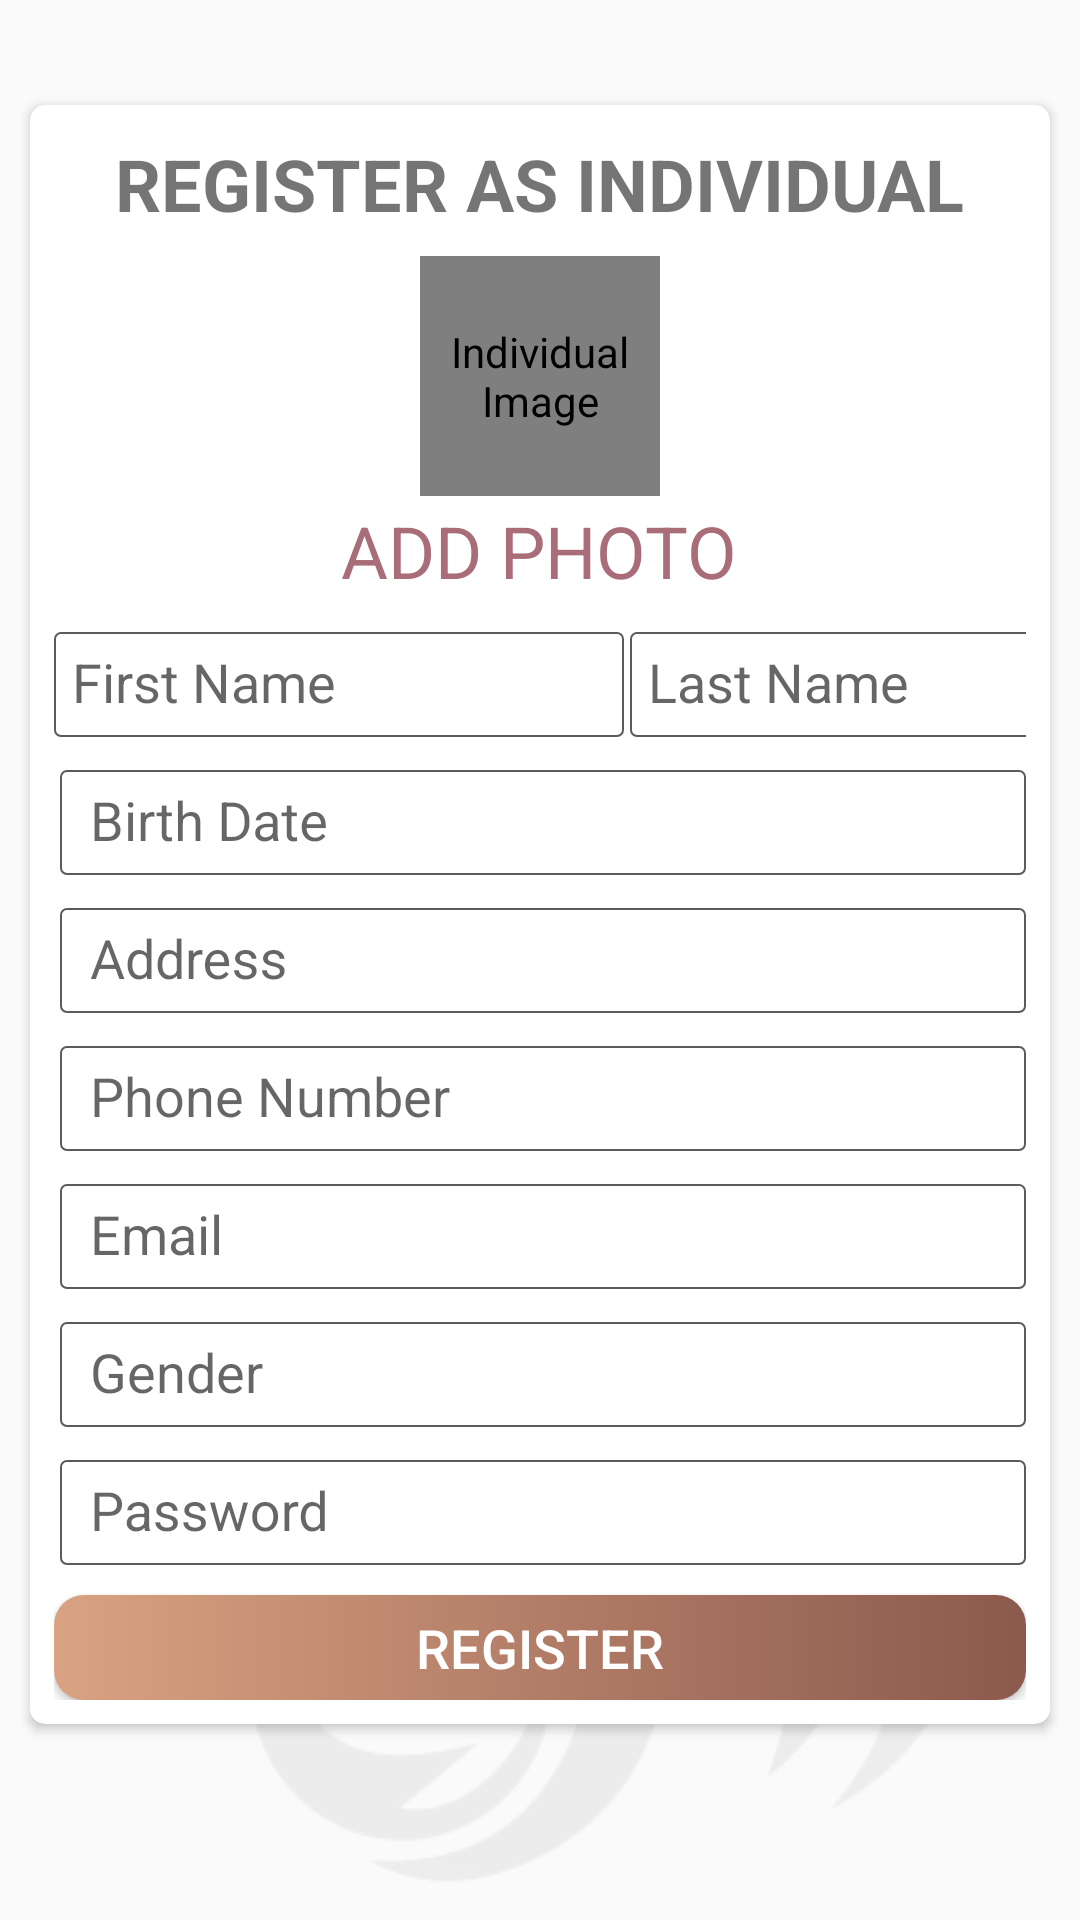

Layout XML and referenced resources for this Android screen:
<!-- AndroidManifest.xml: application theme AppTheme -->
<!-- res/layout/activity_individual_register.xml -->
<?xml version="1.0" encoding="utf-8"?>
<androidx.constraintlayout.widget.ConstraintLayout xmlns:android="http://schemas.android.com/apk/res/android"
    xmlns:app="http://schemas.android.com/apk/res-auto"
    xmlns:tools="http://schemas.android.com/tools"
    android:layout_width="match_parent"
    android:layout_height="match_parent"
    tools:context=".activities.IndividualRegister">
    <ImageView
        android:layout_width="match_parent"
        android:layout_height="match_parent"
        android:contentDescription="background image"
        android:alpha="0.06"
        android:layout_marginTop="30dp"
        android:background="@drawable/splash_img_backg"
        app:layout_constraintStart_toStartOf="parent"
        app:layout_constraintTop_toTopOf="parent" />

    <LinearLayout
        android:id="@+id/linearLayout"
        android:layout_width="match_parent"
        android:layout_height="match_parent"
        android:layout_marginTop="30dp"
        android:gravity="center_horizontal"
        android:orientation="vertical"
        app:layout_constraintStart_toStartOf="parent"
        app:layout_constraintTop_toTopOf="parent">


        <androidx.cardview.widget.CardView
            android:id="@+id/register_as_layout"
            android:layout_width="match_parent"
            android:layout_height="wrap_content"
            android:layout_marginStart="10dp"
            android:layout_marginTop="5dp"
            android:layout_marginEnd="10dp"
            android:elevation="10dp"
            app:cardCornerRadius="5dp">

            <LinearLayout
                android:layout_width="match_parent"
                android:layout_height="wrap_content"
                android:orientation="vertical"
                android:padding="8dp">

                <TextView
                    android:layout_width="wrap_content"
                    android:layout_height="match_parent"
                    android:layout_gravity="center_horizontal"
                    android:text="REGISTER AS INDIVIDUAL"
                    android:layout_marginTop="2dp"
                    android:textSize="24sp"
                    android:textStyle="bold" />


                <de.hdodenhof.circleimageview.CircleImageView
                    android:id="@+id/iv_indiv_profile_image"
                    android:layout_width="@dimen/my_profile_user_image_size"
                    android:layout_height="@dimen/my_profile_user_image_size"
                    android:contentDescription="Individual Image"
                    android:layout_marginTop="8dp"
                    android:layout_gravity="center_horizontal"
                    android:src="@drawable/profileimg" />

                <TextView
                    android:layout_width="wrap_content"
                    android:layout_height="match_parent"
                    android:id="@+id/tv_indiv_add_photo"
                    android:layout_gravity="center_horizontal"
                    android:textColor="@color/colorPrimary"
                    android:text="ADD PHOTO"
                    android:clickable="true"
                    android:focusable="true"
                    android:layout_marginTop="2dp"
                    android:textSize="24sp" />

                <LinearLayout
                    android:layout_width="match_parent"
                    android:layout_height="wrap_content"
                    android:orientation="horizontal">

                    <com.google.android.material.textfield.TextInputLayout
                        android:layout_width="190dp"
                        android:layout_height="wrap_content">

                        <androidx.appcompat.widget.AppCompatEditText
                            android:id="@+id/et_indiv_first_name"
                            android:layout_width="match_parent"
                            android:layout_height="35dp"
                            android:paddingStart="6dp"
                            android:background="@drawable/gray_border_shape_rounded"
                            android:hint="First Name"
                            android:textSize="18sp" />
                    </com.google.android.material.textfield.TextInputLayout>

                    <com.google.android.material.textfield.TextInputLayout
                        android:id="@+id/textInputLayout"
                        android:layout_width="185dp"
                        android:layout_height="wrap_content">

                        <androidx.appcompat.widget.AppCompatEditText
                            android:id="@+id/et_indiv_last_name"
                            android:layout_marginStart="2dp"
                            android:layout_width="match_parent"
                            android:layout_height="35dp"
                            android:paddingStart="6dp"
                            android:background="@drawable/gray_border_shape_rounded"
                            android:hint="Last Name"
                            android:textSize="18sp" />
                    </com.google.android.material.textfield.TextInputLayout>
                </LinearLayout>

                <com.google.android.material.textfield.TextInputLayout
                    android:layout_width="match_parent"
                    android:layout_height="wrap_content">

                    <androidx.appcompat.widget.AppCompatEditText
                        android:id="@+id/et_indiv_birth_date"
                        android:layout_marginStart="2dp"
                        android:layout_width="match_parent"
                        android:layout_height="35dp"
                        android:paddingStart="10dp"
                        android:background="@drawable/gray_border_shape_rounded"
                        android:hint="Birth Date"
                        android:textSize="18sp" />
                </com.google.android.material.textfield.TextInputLayout>

                <androidx.constraintlayout.widget.ConstraintLayout
                    android:layout_width="match_parent"
                    android:layout_height="wrap_content">

                    <com.google.android.material.textfield.TextInputLayout
                        android:layout_width="match_parent"
                        android:layout_height="wrap_content"
                        app:layout_constraintBottom_toBottomOf="parent"
                        app:layout_constraintStart_toStartOf="parent">

                        <androidx.appcompat.widget.AppCompatEditText
                            android:id="@+id/et_indiv_address"
                            android:layout_width="match_parent"
                            android:layout_height="35dp"
                            android:layout_marginStart="2dp"
                            android:background="@drawable/gray_border_shape_rounded"
                            android:hint="Address"
                            android:paddingStart="10dp"
                            android:textSize="18sp" />
                    </com.google.android.material.textfield.TextInputLayout>

                    <ImageView
                        android:id="@+id/imageView"
                        android:layout_width="35dp"
                        android:layout_height="35dp"
                        android:layout_weight="1"
                        app:layout_constraintBottom_toBottomOf="parent"
                        app:layout_constraintEnd_toEndOf="parent"
                        android:paddingEnd="5dp"
                        app:srcCompat="@drawable/ic_location_on_24" />
                </androidx.constraintlayout.widget.ConstraintLayout>

                <com.google.android.material.textfield.TextInputLayout
                    android:layout_width="match_parent"
                    android:layout_height="wrap_content">

                    <androidx.appcompat.widget.AppCompatEditText
                        android:id="@+id/et_indiv_phonenumber"
                        android:layout_marginStart="2dp"
                        android:layout_width="match_parent"
                        android:layout_height="35dp"
                        android:paddingStart="10dp"
                        android:background="@drawable/gray_border_shape_rounded"
                        android:hint="Phone Number"
                        android:textSize="18sp" />
                </com.google.android.material.textfield.TextInputLayout>

                <com.google.android.material.textfield.TextInputLayout
                    android:layout_width="match_parent"
                    android:layout_height="wrap_content">

                    <androidx.appcompat.widget.AppCompatEditText
                        android:id="@+id/et_indiv_email"
                        android:layout_marginStart="2dp"
                        android:layout_width="match_parent"
                        android:layout_height="35dp"
                        android:paddingStart="10dp"
                        android:background="@drawable/gray_border_shape_rounded"
                        android:hint="Email"
                        android:textSize="18sp" />
                </com.google.android.material.textfield.TextInputLayout>


                <com.google.android.material.textfield.TextInputLayout
                    android:layout_width="match_parent"
                    android:layout_height="wrap_content">

                    <androidx.appcompat.widget.AppCompatEditText
                        android:id="@+id/et_indiv_gender"
                        android:layout_marginStart="2dp"
                        android:layout_width="match_parent"
                        android:layout_height="35dp"
                        android:paddingStart="10dp"
                        android:background="@drawable/gray_border_shape_rounded"
                        android:hint="Gender"
                        android:textSize="18sp" />
                </com.google.android.material.textfield.TextInputLayout>

                <com.google.android.material.textfield.TextInputLayout
                    android:layout_width="match_parent"
                    android:layout_height="wrap_content">

                    <androidx.appcompat.widget.AppCompatEditText
                        android:id="@+id/et_indiv_password"
                        android:layout_marginStart="2dp"
                        android:layout_width="match_parent"
                        android:layout_height="35dp"
                        android:paddingStart="10dp"
                        android:inputType="textPassword"
                        android:background="@drawable/gray_border_shape_rounded"
                        android:hint="Password"
                        android:textSize="18sp" />
                </com.google.android.material.textfield.TextInputLayout>

                <Button
                    android:id="@+id/btn_indi_register"
                    android:layout_width="match_parent"
                    android:layout_height="35dp"
                    android:layout_gravity="center"
                    android:layout_marginTop="10dp"
                    android:background="@drawable/shape_button_rounded"
                    android:foreground="?attr/selectableItemBackground"
                    android:gravity="center"
                    android:padding="5dp"
                    android:text="Register"
                    android:textColor="@android:color/white"
                    android:textSize="18sp" />
            </LinearLayout>


        </androidx.cardview.widget.CardView>
    </LinearLayout>

</androidx.constraintlayout.widget.ConstraintLayout>
<!-- resources referenced by this layout -->
<resources>
  <color name="colorPrimary">#a86d78</color>
  <dimen name="my_profile_user_image_size">80dp</dimen>
  <!-- drawable gray_border_shape_rounded (drawable) -->
  <?xml version="1.0" encoding="utf-8"?>
  <shape xmlns:android="http://schemas.android.com/apk/res/android"
      android:shape="rectangle">
  
      <stroke android:color="#595c5a"
          android:width="0.5dp"/>
      <solid android:color="@android:color/white"/>
      <corners android:radius="2dp" />
  </shape>
  <!-- drawable profileimg: jpg bitmap (drawable, 38485 bytes) -->
  <!-- drawable shape_button_rounded (drawable) -->
  <?xml version="1.0" encoding="utf-8"?>
  <shape xmlns:android="http://schemas.android.com/apk/res/android"
      android:shape="rectangle">
  
      <gradient
          android:angle="360"
          android:endColor="#8C594D"
          android:startColor="#D9A282"
          android:type="linear" />
  
      <corners android:radius="10dp" />
  </shape>
  <!-- drawable splash_img_backg: png bitmap (drawable, 82952 bytes) -->
  <style name="AppTheme" parent="Theme.AppCompat.Light.DarkActionBar">
          
          <item name="colorPrimary">@color/colorPrimary</item>
          <item name="colorPrimaryDark">@color/colorPrimaryDark</item>
          <item name="colorAccent">@color/colorAccent</item>
      </style>
  <color name="colorPrimaryDark">#753541</color>
  <color name="colorAccent">#753551</color>
</resources>
